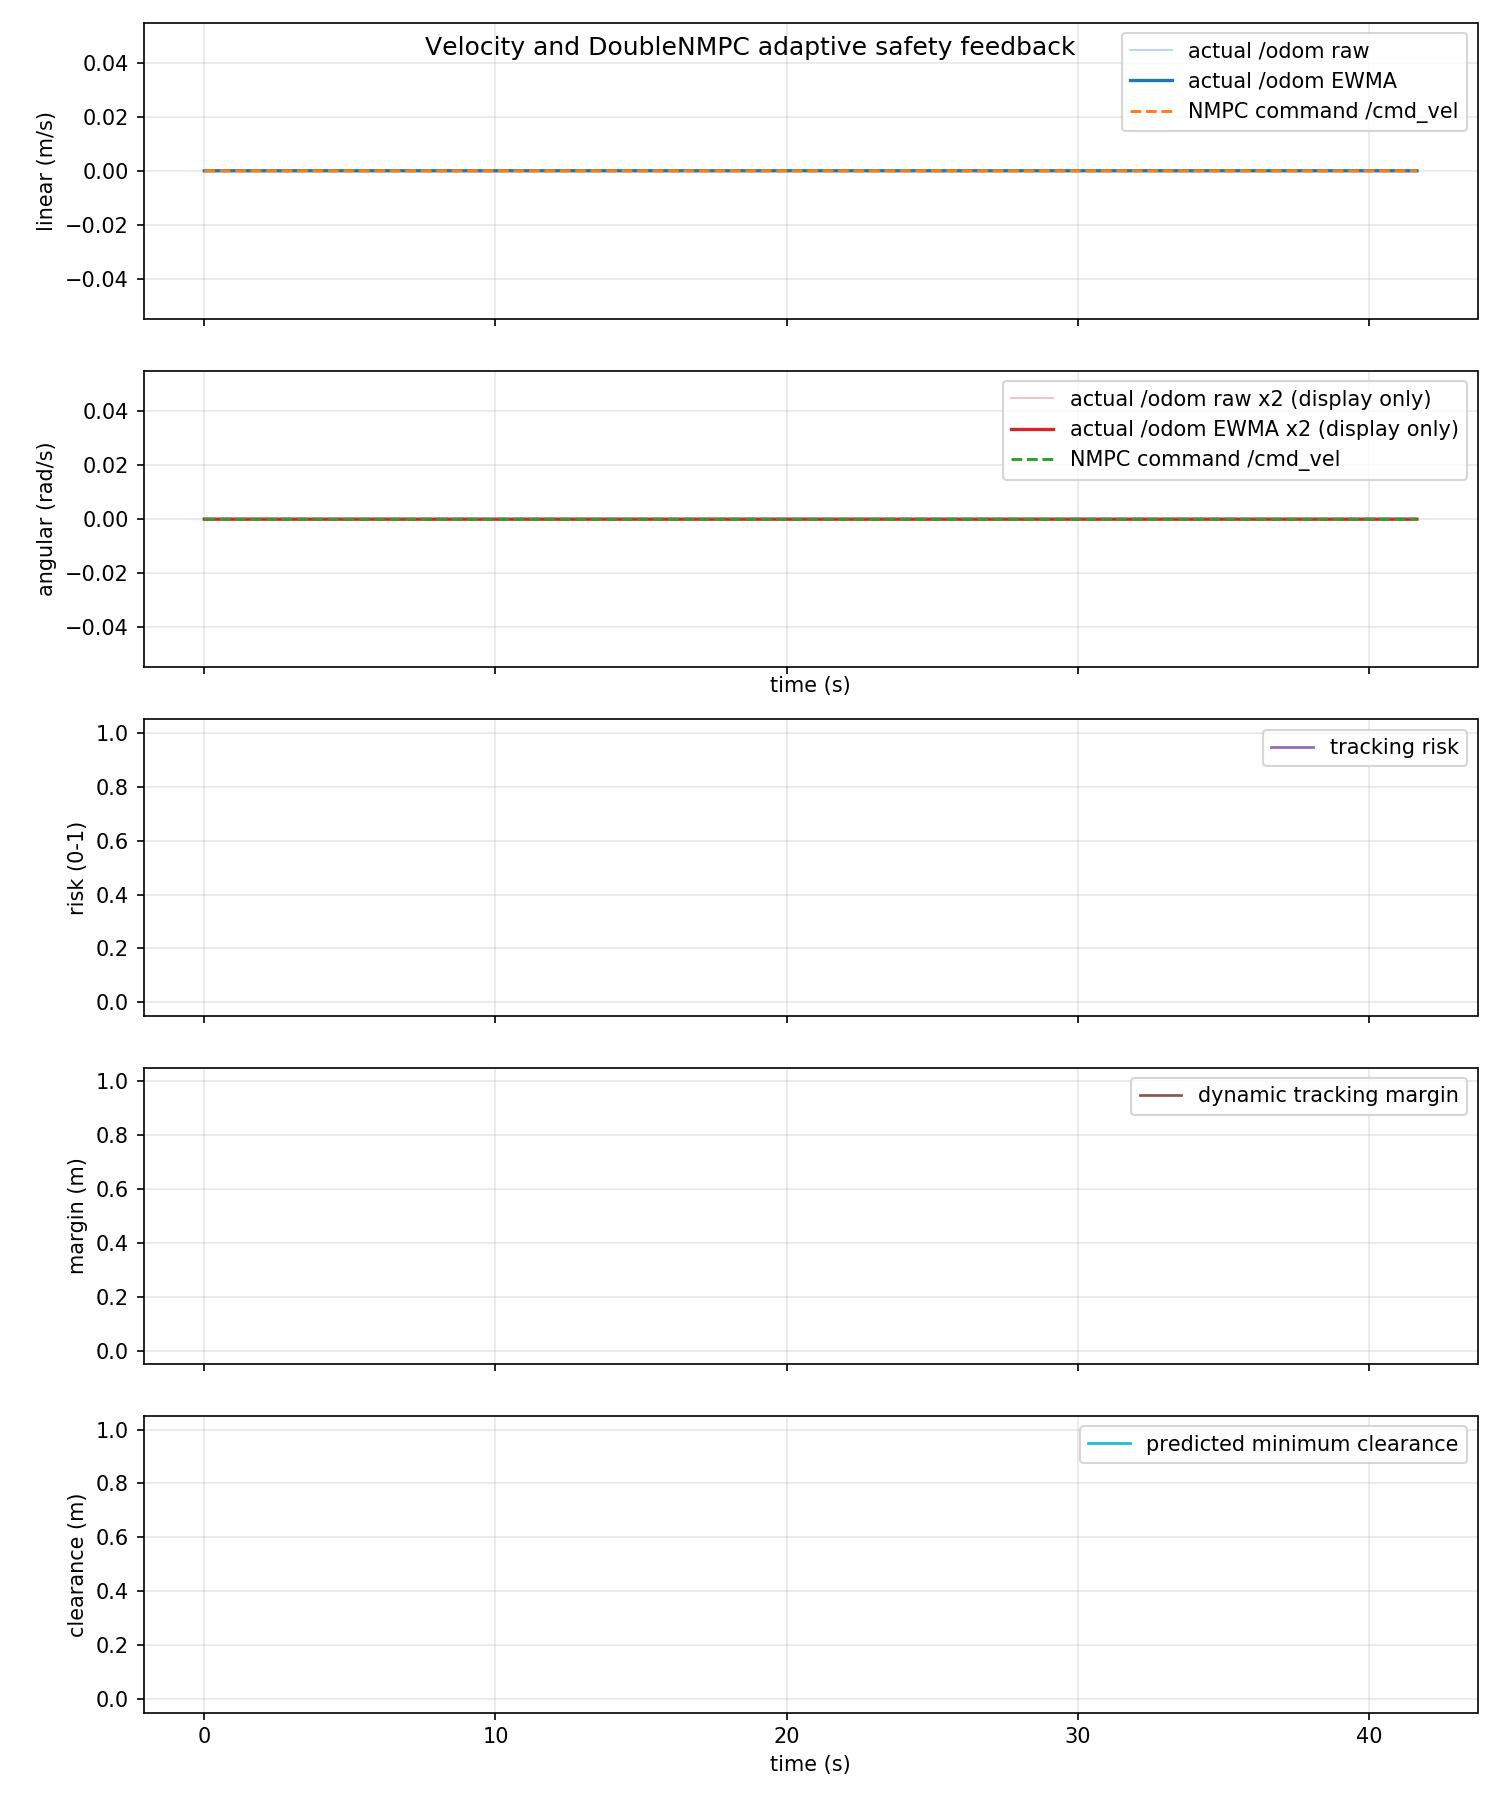

The data file committed next to this chart (first rows):
time_s, actual_linear_mps, actual_angular_radps, command_linear_mps, command_angular_radps, command_linear_abs_mps, command_angular_abs_radps, tracking_risk, dynamic_safe_margin_m, predicted_min_clearance_m
0.0, 0.0, 0.0, 0.0, 0.0, 0.0, 0.0, nan, nan, nan
0.002894, 0.0, 0.0, 0.0, 0.0, 0.0, 0.0, nan, nan, nan
0.05622, 0.0, 0.0, 0.0, 0.0, 0.0, 0.0, nan, nan, nan
0.08544, 0.0, 0.0, 0.0, 0.0, 0.0, 0.0, nan, nan, nan
0.1029, 0.0, 0.0, 0.0, 0.0, 0.0, 0.0, nan, nan, nan
0.1444, 0.0, 0.0, 0.0, 0.0, 0.0, 0.0, nan, nan, nan
0.1923, 0.0, 0.0, 0.0, 0.0, 0.0, 0.0, nan, nan, nan
0.2032, 0.0, 0.0, 0.0, 0.0, 0.0, 0.0, nan, nan, nan
0.2374, 0.0, 0.0, 0.0, 0.0, 0.0, 0.0, nan, nan, nan
0.2886, 0.0, 0.0, 0.0, 0.0, 0.0, 0.0, nan, nan, nan
0.3029, 0.0, 0.0, 0.0, 0.0, 0.0, 0.0, nan, nan, nan
0.3481, 0.0, 0.0, 0.0, 0.0, 0.0, 0.0, nan, nan, nan
0.4029, 0.0, 0.0, 0.0, 0.0, 0.0, 0.0, nan, nan, nan
0.4056, 0.0, 0.0, 0.0, 0.0, 0.0, 0.0, nan, nan, nan
0.4378, 0.0, 0.0, 0.0, 0.0, 0.0, 0.0, nan, nan, nan
0.5015, 0.0, 0.0, 0.0, 0.0, 0.0, 0.0, nan, nan, nan
0.5041, 0.0, 0.0, 0.0, 0.0, 0.0, 0.0, nan, nan, nan
0.5733, 0.0, 0.0, 0.0, 0.0, 0.0, 0.0, nan, nan, nan
0.5856, 0.0, 0.0, 0.0, 0.0, 0.0, 0.0, nan, nan, nan
0.6029, 0.0, 0.0, 0.0, 0.0, 0.0, 0.0, nan, nan, nan
0.64, 0.0, 0.0, 0.0, 0.0, 0.0, 0.0, nan, nan, nan
0.7034, 0.0, 0.0, 0.0, 0.0, 0.0, 0.0, nan, nan, nan
0.7188, 0.0, 0.0, 0.0, 0.0, 0.0, 0.0, nan, nan, nan
0.7379, 0.0, 0.0, 0.0, 0.0, 0.0, 0.0, nan, nan, nan
0.7885, 0.0, 0.0, 0.0, 0.0, 0.0, 0.0, nan, nan, nan
0.8029, 0.0, 0.0, 0.0, 0.0, 0.0, 0.0, nan, nan, nan
0.8577, 0.0, 0.0, 0.0, 0.0, 0.0, 0.0, nan, nan, nan
0.9005, 0.0, 0.0, 0.0, 0.0, 0.0, 0.0, nan, nan, nan
0.9034, 0.0, 0.0, 0.0, 0.0, 0.0, 0.0, nan, nan, nan
0.9431, 0.0, 0.0, 0.0, 0.0, 0.0, 0.0, nan, nan, nan
0.996, 0.0, 0.0, 0.0, 0.0, 0.0, 0.0, nan, nan, nan
1.003, 0.0, 0.0, 0.0, 0.0, 0.0, 0.0, nan, nan, nan
1.064, 0.0, 0.0, 0.0, 0.0, 0.0, 0.0, nan, nan, nan
1.103, 0.0, 0.0, 0.0, 0.0, 0.0, 0.0, nan, nan, nan
1.1, 0.0, 0.0, 0.0, 0.0, 0.0, 0.0, nan, nan, nan
1.137, 0.0, 0.0, 0.0, 0.0, 0.0, 0.0, nan, nan, nan
1.203, 0.0, 0.0, 0.0, 0.0, 0.0, 0.0, nan, nan, nan
1.208, 0.0, 0.0, 0.0, 0.0, 0.0, 0.0, nan, nan, nan
1.252, 0.0, 0.0, 0.0, 0.0, 0.0, 0.0, nan, nan, nan
1.29, 0.0, 0.0, 0.0, 0.0, 0.0, 0.0, nan, nan, nan
1.303, 0.0, 0.0, 0.0, 0.0, 0.0, 0.0, nan, nan, nan
1.344, 0.0, 0.0, 0.0, 0.0, 0.0, 0.0, nan, nan, nan
1.397, 0.0, 0.0, 0.0, 0.0, 0.0, 0.0, nan, nan, nan
1.403, 0.0, 0.0, 0.0, 0.0, 0.0, 0.0, nan, nan, nan
1.439, 0.0, 0.0, 0.0, 0.0, 0.0, 0.0, nan, nan, nan
1.489, 0.0, 0.0, 0.0, 0.0, 0.0, 0.0, nan, nan, nan
1.503, 0.0, 0.0, 0.0, 0.0, 0.0, 0.0, nan, nan, nan
1.544, 0.0, 0.0, 0.0, 0.0, 0.0, 0.0, nan, nan, nan
1.602, 0.0, 0.0, 0.0, 0.0, 0.0, 0.0, nan, nan, nan
1.604, 0.0, 0.0, 0.0, 0.0, 0.0, 0.0, nan, nan, nan
1.637, 0.0, 0.0, 0.0, 0.0, 0.0, 0.0, nan, nan, nan
1.696, 0.0, 0.0, 0.0, 0.0, 0.0, 0.0, nan, nan, nan
1.703, 0.0, 0.0, 0.0, 0.0, 0.0, 0.0, nan, nan, nan
1.744, 0.0, 0.0, 0.0, 0.0, 0.0, 0.0, nan, nan, nan
1.784, 0.0, 0.0, 0.0, 0.0, 0.0, 0.0, nan, nan, nan
1.803, 0.0, 0.0, 0.0, 0.0, 0.0, 0.0, nan, nan, nan
1.848, 0.0, 0.0, 0.0, 0.0, 0.0, 0.0, nan, nan, nan
1.894, 0.0, 0.0, 0.0, 0.0, 0.0, 0.0, nan, nan, nan
1.903, 0.0, 0.0, 0.0, 0.0, 0.0, 0.0, nan, nan, nan
1.937, 0.0, 0.0, 0.0, 0.0, 0.0, 0.0, nan, nan, nan
... 1,191 more rows
